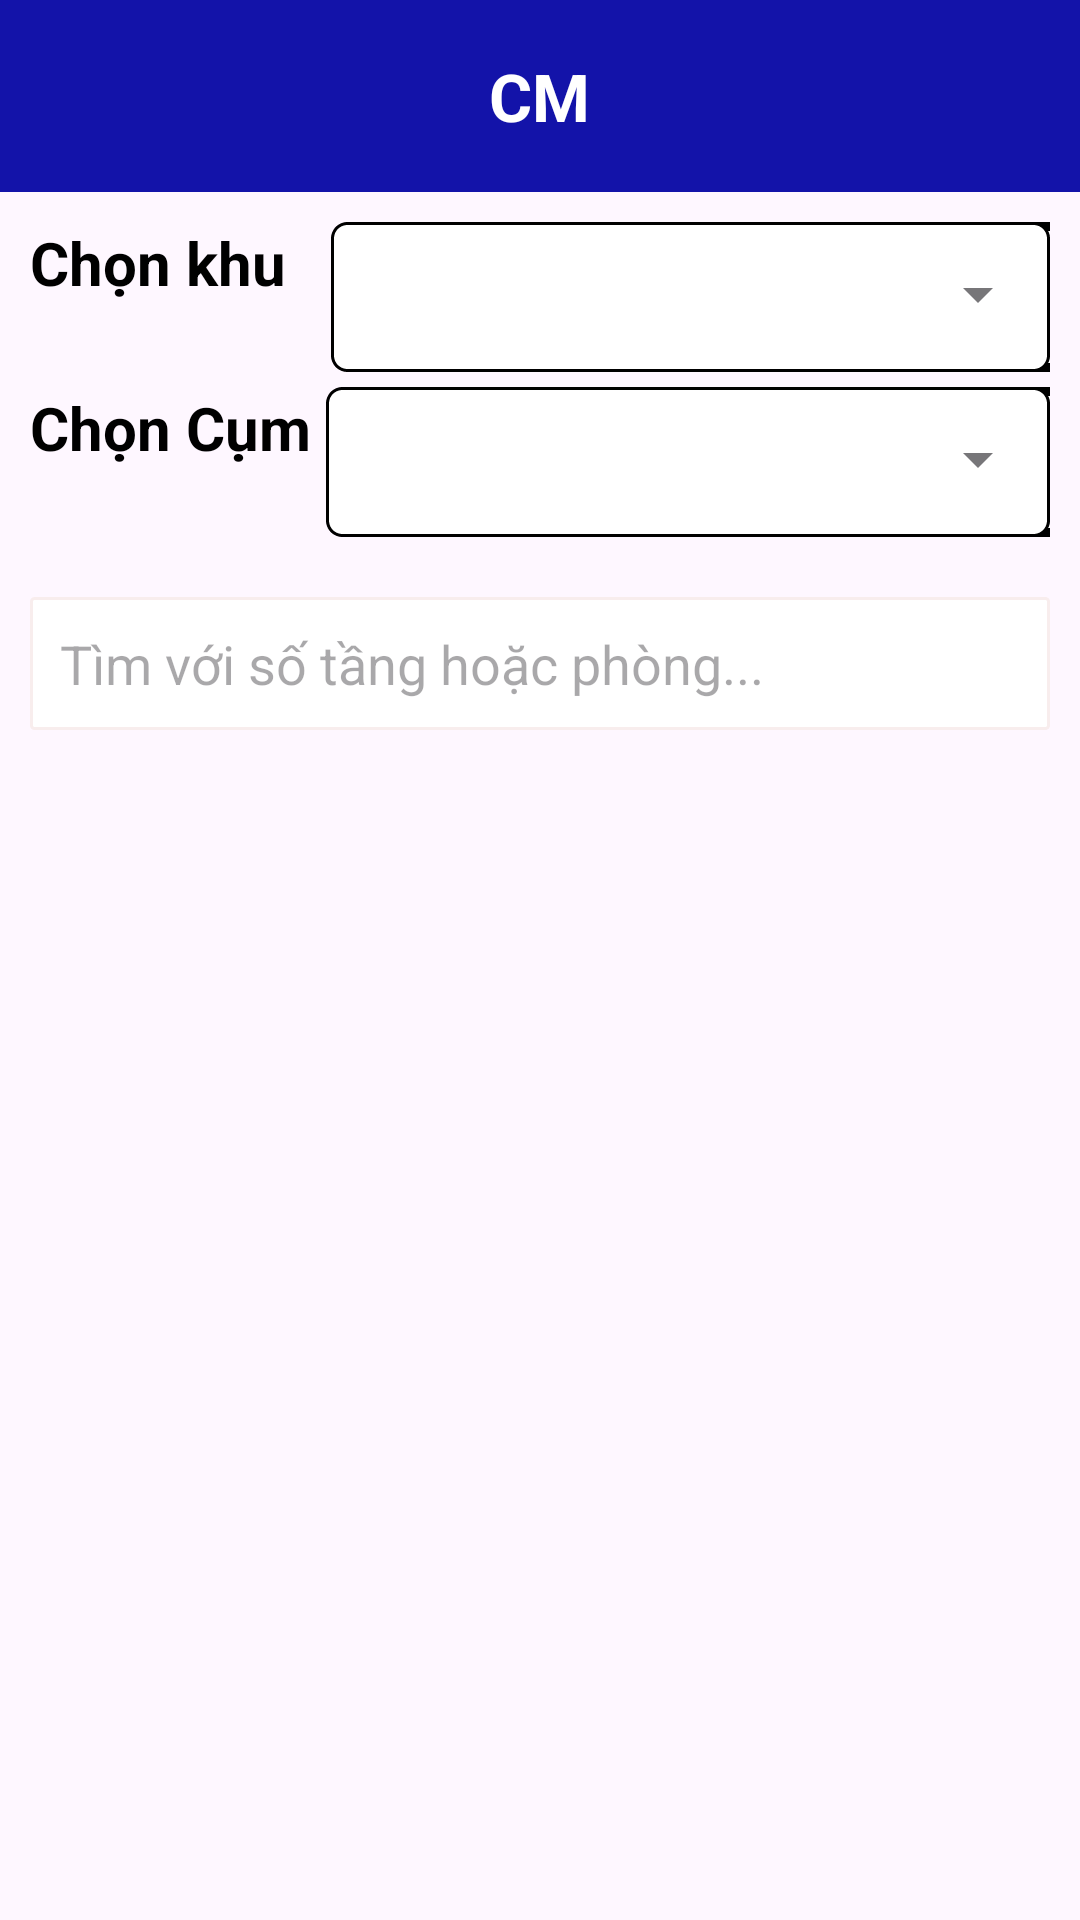

The Android layout XML behind this screen, and the referenced resources:
<!-- AndroidManifest.xml: application theme Theme.Ky_tuc_xa_ui -->
<!-- res/layout/cm_page.xml -->
<?xml version="1.0" encoding="utf-8"?>
<RelativeLayout xmlns:android="http://schemas.android.com/apk/res/android"
    xmlns:tools="http://schemas.android.com/tools"
    android:layout_width="match_parent"
    android:layout_height="match_parent"
    xmlns:app="http://schemas.android.com/apk/res-auto">

    <ScrollView
        android:layout_width="match_parent"
        android:layout_height="match_parent"
        tools:ignore="UselessLeaf,UselessParent">

        <LinearLayout
            android:layout_width="match_parent"
            android:layout_height="match_parent"
            android:orientation="vertical"
            tools:ignore="ScrollViewSize">


            
            <com.google.android.material.appbar.AppBarLayout
                android:id="@+id/id_AppBarLayoutCm"
                android:layout_width="match_parent"
                android:layout_height="wrap_content">

                <androidx.appcompat.widget.Toolbar
                    android:id="@+id/toolbar"
                    android:background="@color/blue_1"
                    android:layout_width="match_parent"
                    android:layout_height="?attr/actionBarSize"
                    app:contentInsetStart="0dp"
                    app:contentInsetLeft="0dp"
                    app:contentInsetRight="0dp"
                    app:contentInsetEnd="0dp">

                    
                    <RelativeLayout
                        android:id="@+id/HeaderRelative"
                        android:layout_width="match_parent"
                        android:layout_height="30dp"
                        android:layout_marginBottom="5dp">

                        <ImageView
                            android:id="@+id/id_btn_backCM"
                            android:layout_marginLeft="10dp"
                            android:layout_width="wrap_content"
                            android:layout_height="wrap_content"
                            android:layout_alignParentStart="true"
                            android:background="@drawable/arrow_back_icon" />

                        <TextView
                            android:layout_width="wrap_content"
                            android:layout_height="wrap_content"
                            android:layout_centerHorizontal="true"
                            android:layout_centerVertical="true"
                            android:text="CM"
                            android:textStyle="bold"
                            android:textSize="22dp"
                            android:textColor="@color/white"
                            tools:ignore="HardcodedText,SpUsage" />
                    </RelativeLayout>
                    
                </androidx.appcompat.widget.Toolbar>
            </com.google.android.material.appbar.AppBarLayout>
            

            
            <LinearLayout
                android:layout_marginRight="10dp"
                android:layout_marginLeft="10dp"
                android:layout_width="match_parent"
                android:layout_height="wrap_content"
                android:layout_marginTop="10dp"
                android:orientation="horizontal">

                <TextView
                    android:layout_width="wrap_content"
                    android:layout_height="wrap_content"
                    android:layout_marginRight="15dp"
                    android:text="Chọn khu"
                    android:textColor="@android:color/black"
                    android:textSize="20sp"
                    android:textStyle="bold"
                    tools:ignore="RtlHardcoded" />

                <RelativeLayout
                    android:layout_width="match_parent"
                    android:layout_height="50dp"
                    android:background="@drawable/rounded_border"
                    android:gravity="center_vertical">

                    <com.google.android.material.textfield.TextInputLayout
                        style="@style/Widget.MaterialComponents.TextInputLayout.OutlinedBox.ExposedDropdownMenu"
                        android:layout_width="match_parent"
                        android:layout_height="50dp"
                        android:background="@drawable/style_dropdown_border"
                        tools:ignore="ObsoleteLayoutParam">

                    </com.google.android.material.textfield.TextInputLayout>

                    <Spinner
                        android:id="@+id/spinnerKhu_Cm"
                        android:layout_width="match_parent"
                        android:layout_height="50dp"
                        android:background="@null"
                        android:popupBackground="@color/white"
                        android:textColor="@color/dropdown_text"
                        tools:ignore="HardcodedText,LabelFor" />
                </RelativeLayout>
            </LinearLayout>

            
            <LinearLayout
                android:layout_marginRight="10dp"
                android:layout_marginLeft="10dp"
                android:layout_width="match_parent"
                android:layout_height="wrap_content"
                android:layout_marginTop="5dp"
                android:orientation="horizontal">

                <TextView
                    android:layout_width="wrap_content"
                    android:layout_height="wrap_content"
                    android:layout_marginRight="5dp"
                    android:text="Chọn Cụm"
                    android:textColor="@android:color/black"
                    android:textSize="20sp"
                    android:textStyle="bold"
                    tools:ignore="RtlHardcoded" />

                <RelativeLayout
                    android:layout_width="match_parent"
                    android:layout_height="50dp"
                    android:background="@drawable/rounded_border"
                    android:gravity="center_vertical">

                    <com.google.android.material.textfield.TextInputLayout
                        style="@style/Widget.MaterialComponents.TextInputLayout.OutlinedBox.ExposedDropdownMenu"
                        android:layout_width="match_parent"
                        android:layout_height="50dp"
                        android:background="@drawable/style_dropdown_border"
                        tools:ignore="ObsoleteLayoutParam">

                    </com.google.android.material.textfield.TextInputLayout>

                    <Spinner
                        android:id="@+id/spinnerCum_Cm"
                        android:layout_width="match_parent"
                        android:layout_height="50dp"
                        android:background="@null"
                        android:popupBackground="@color/white"
                        android:textColor="@color/dropdown_text"
                        tools:ignore="HardcodedText,LabelFor" />
                </RelativeLayout>
            </LinearLayout>

            
            <LinearLayout
                android:id="@+id/linearLayout_recycler_1"
                android:layout_width="match_parent"
                android:layout_height="wrap_content"
                android:layout_marginLeft="10dp"
                android:layout_marginRight="10dp"
                android:layout_marginTop="10dp"
                android:background="@drawable/style_dropdown_border"
                android:orientation="vertical">

                
                <androidx.recyclerview.widget.RecyclerView
                    android:layout_marginRight="10dp"
                    android:layout_marginLeft="10dp"
                    android:id="@+id/id_recycler_1"
                    android:layout_width="match_parent"
                    android:layout_height="wrap_content"
                    app:layoutManager="androidx.recyclerview.widget.LinearLayoutManager"
                    />
                
            </LinearLayout>

            
            
            <LinearLayout
                android:id="@+id/linearLayout_search"
                android:layout_width="match_parent"
                android:layout_height="wrap_content"
                android:layout_margin="10dp"
                android:orientation="horizontal"
                tools:ignore="UselessParent">

                <EditText
                    android:id="@+id/searchEditText_CmPage"
                    android:layout_width="0dp"
                    android:layout_height="wrap_content"
                    android:layout_weight="1"
                    android:hint="Tìm với số tầng hoặc phòng..."
                    android:padding="10dp"
                    android:background="@drawable/style_simple_border"
                    android:textColor="@color/black" />
            </LinearLayout>
            


            
            <LinearLayout
                android:id="@+id/linearLayout_recycler_2"
                android:layout_width="match_parent"
                android:layout_height="wrap_content"
                android:layout_marginLeft="10dp"
                android:layout_marginRight="10dp"
                android:layout_marginTop="10dp"
                android:orientation="vertical">

                
                <androidx.recyclerview.widget.RecyclerView
                    android:layout_marginRight="10dp"
                    android:layout_marginLeft="10dp"
                    android:id="@+id/id_recycler_2"
                    android:layout_width="match_parent"
                    android:layout_height="wrap_content"
                    app:layoutManager="androidx.recyclerview.widget.LinearLayoutManager"
                    />
                
            </LinearLayout>
        </LinearLayout>
    </ScrollView>
</RelativeLayout>
<!-- resources referenced by this layout -->
<resources>
  <color name="black">#FF000000</color>
  <color name="blue_1">#1313A9</color>
  <color name="dropdown_text">#FFFFFF</color>
  <color name="white">#FFFFFFFF</color>
  <!-- drawable rounded_border (drawable) -->
  <?xml version="1.0" encoding="utf-8"?>
  <layer-list xmlns:android="http://schemas.android.com/apk/res/android">
      
      <item  android:right="-10dp">
          <shape
              android:shape="rectangle">
              <corners android:topLeftRadius="25dp"
                  android:bottomLeftRadius="25dp" />
              <stroke android:width="3dp" android:color="@android:color/black" />
              
              <solid android:color="@color/white" />
          </shape>
      </item>
  </layer-list>
  <!-- drawable style_dropdown_border (drawable) -->
  <?xml version="1.0" encoding="utf-8"?>
  <layer-list xmlns:android="http://schemas.android.com/apk/res/android">
      <item>
          <shape android:shape="rectangle">
              <corners android:radius="5dp"/>
              <solid android:color="@color/white" />
  
              <stroke android:color="@color/black" android:width="1dp" android:dashWidth="1dp"/>
          </shape>
      </item>
  </layer-list>
  <!-- drawable style_simple_border (drawable) -->
  <?xml version="1.0" encoding="utf-8"?>
  <layer-list xmlns:android="http://schemas.android.com/apk/res/android">
      <item>
          <shape android:shape="rectangle" >
              <corners android:radius="1dp" />
              <solid android:color="@color/white" />
  
              <stroke android:color="@color/gray" android:width="1dp" android:dashWidth="1dp"/>
  
          </shape>
      </item>
  </layer-list>
  <style name="Theme.Ky_tuc_xa_ui" parent="Base.Theme.Ky_tuc_xa_ui" />
  <color name="gray">#F8EDED</color>
  <style name="Base.Theme.Ky_tuc_xa_ui" parent="Theme.Material3.DayNight.NoActionBar">
          
          
      </style>
</resources>
